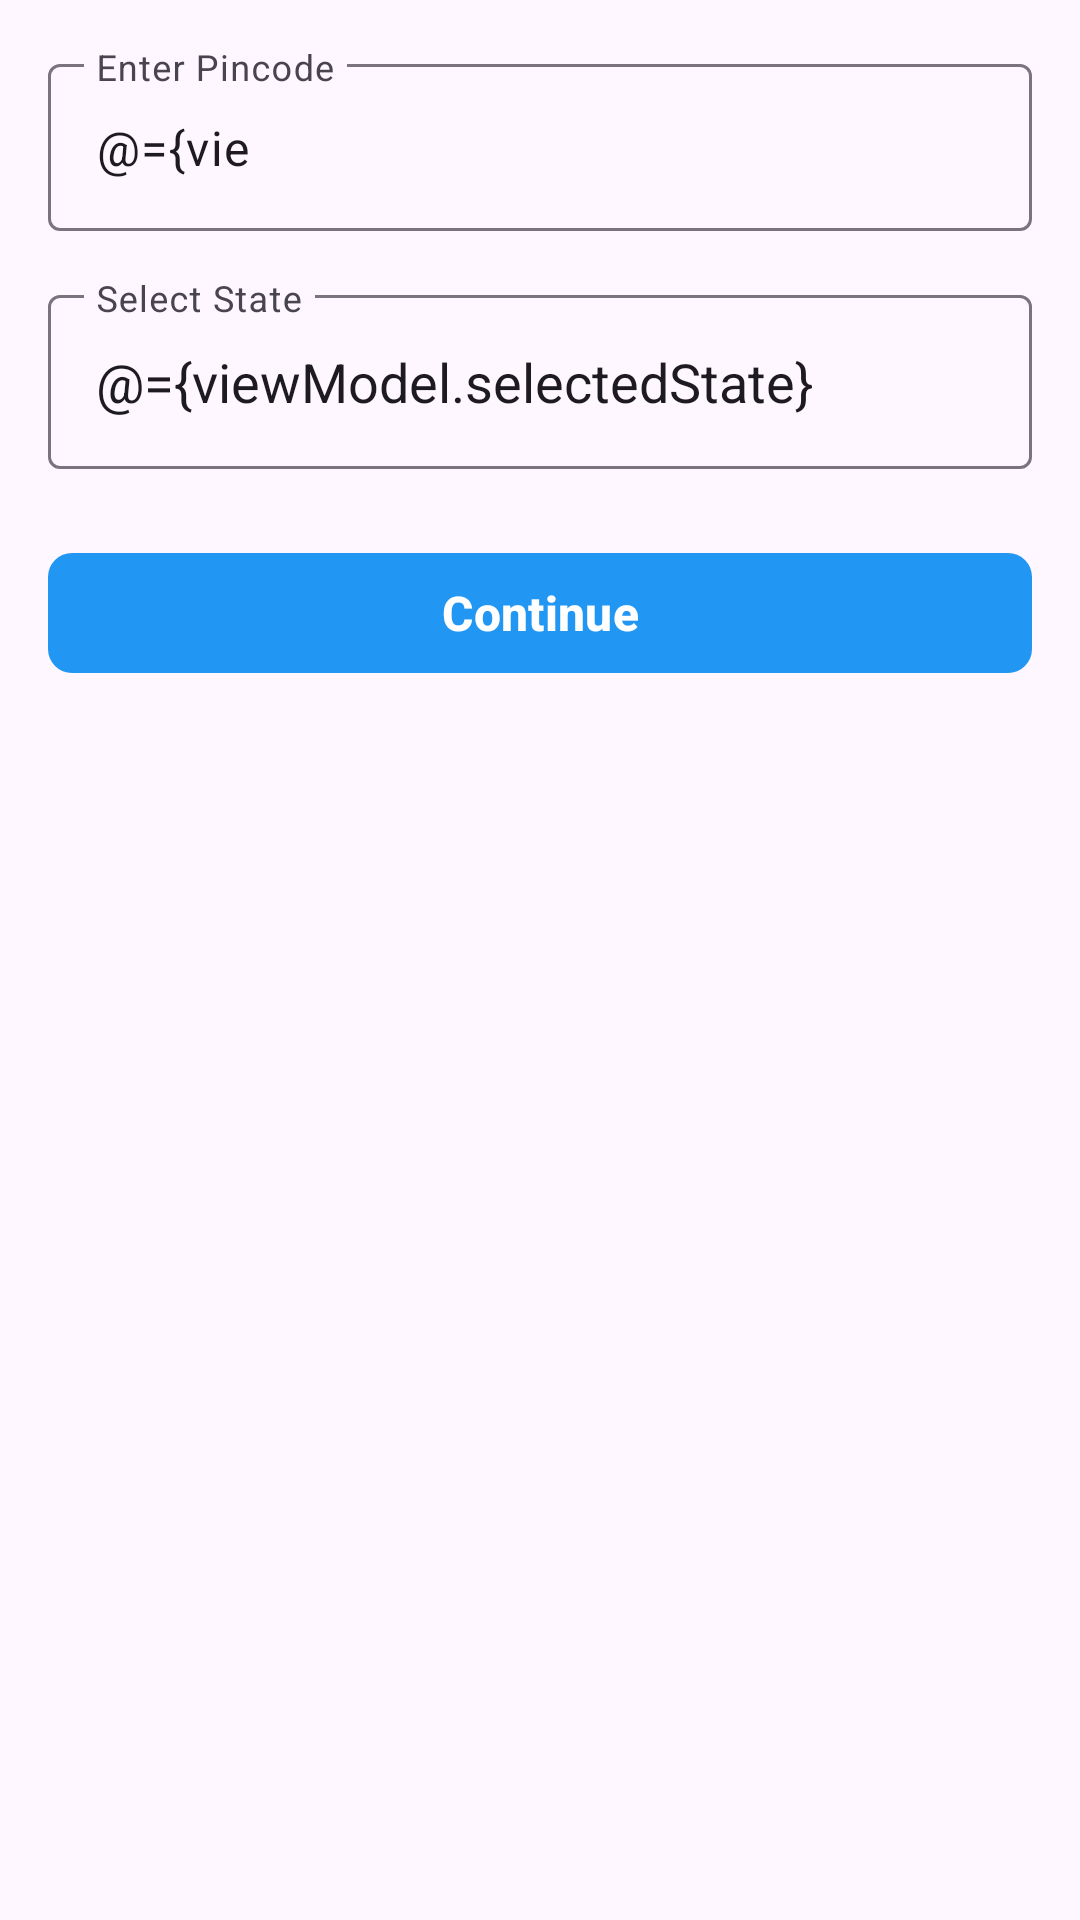

Reconstruct the res/layout file that produces this screen, plus the resources it refers to.
<!-- AndroidManifest.xml: application theme Theme.STCourier -->
<!-- res/layout/fragment_domestic.xml -->
<?xml version="1.0" encoding="utf-8"?>
<layout xmlns:android="http://schemas.android.com/apk/res/android"
    xmlns:app="http://schemas.android.com/apk/res-auto"
    xmlns:tools="http://schemas.android.com/tools"
    tools:context=".domestic.pres.fragment.DomesticFragment">

    <data>
        <variable
            name="viewModel"
            type="com.alex.stcourier.domestic.pres.viewmodel.DomesticViewModel" />
    </data>

    <androidx.constraintlayout.widget.ConstraintLayout
        android:layout_width="match_parent"
        android:layout_height="match_parent"
        android:padding="16dp">

        
        <com.google.android.material.textfield.TextInputLayout
            android:id="@+id/tiPincode"
            android:layout_width="0dp"
            android:layout_height="wrap_content"
            android:hint="Enter Pincode"
            app:layout_constraintTop_toTopOf="parent"
            app:layout_constraintStart_toStartOf="parent"
            app:layout_constraintEnd_toEndOf="parent">

            <com.google.android.material.textfield.TextInputEditText
                android:id="@+id/etPincode"
                android:layout_width="match_parent"
                android:layout_height="wrap_content"
                android:inputType="number"
                android:maxLength="6"
                android:text="@={viewModel.pincode}" />
        </com.google.android.material.textfield.TextInputLayout>

        
        <com.google.android.material.textfield.TextInputLayout
            android:id="@+id/tiState"
            android:layout_width="0dp"
            android:layout_height="wrap_content"
            android:hint="Select State"
            app:layout_constraintTop_toBottomOf="@id/tiPincode"
            app:layout_constraintStart_toStartOf="parent"
            app:layout_constraintEnd_toEndOf="parent"
            android:layout_marginTop="16dp">

            <AutoCompleteTextView
                android:id="@+id/autoCompleteState"
                android:layout_width="match_parent"
                android:layout_height="58dp"
                android:paddingStart="16dp"
                android:inputType="text"
                android:text="@={viewModel.selectedState}" />
        </com.google.android.material.textfield.TextInputLayout>

        
        <com.google.android.material.button.MaterialButton
            android:id="@+id/btnSubmit"
            android:layout_width="0dp"
            android:layout_height="wrap_content"
            android:text="Continue"
            android:textSize="16sp"
            android:textStyle="bold"
            app:cornerRadius="8dp"
            app:layout_constraintTop_toBottomOf="@id/tiState"
            app:layout_constraintStart_toStartOf="parent"
            app:layout_constraintEnd_toEndOf="parent"
            android:layout_marginTop="24dp"
            android:onClick="@{() -> viewModel.onSubmit()}" />

    </androidx.constraintlayout.widget.ConstraintLayout>
</layout>
<!-- resources referenced by this layout -->
<resources>
  <style name="Theme.STCourier" parent="Base.Theme.STCourier" />
  <style name="Base.Theme.STCourier" parent="Theme.Material3.DayNight.NoActionBar">
          
          <item name="colorPrimary">@color/colorPrimary</item>
          <item name="colorPrimaryVariant">@color/colorPrimaryVariant</item>
          <item name="colorSecondary">@color/colorSecondary</item>
          <item name="android:statusBarColor">@color/colorPrimaryVariant</item>
      </style>
  <color name="colorPrimary">#2196F3</color>
  <color name="colorPrimaryVariant">#1976D2</color>
  <color name="colorSecondary">#FF9800</color>
</resources>
